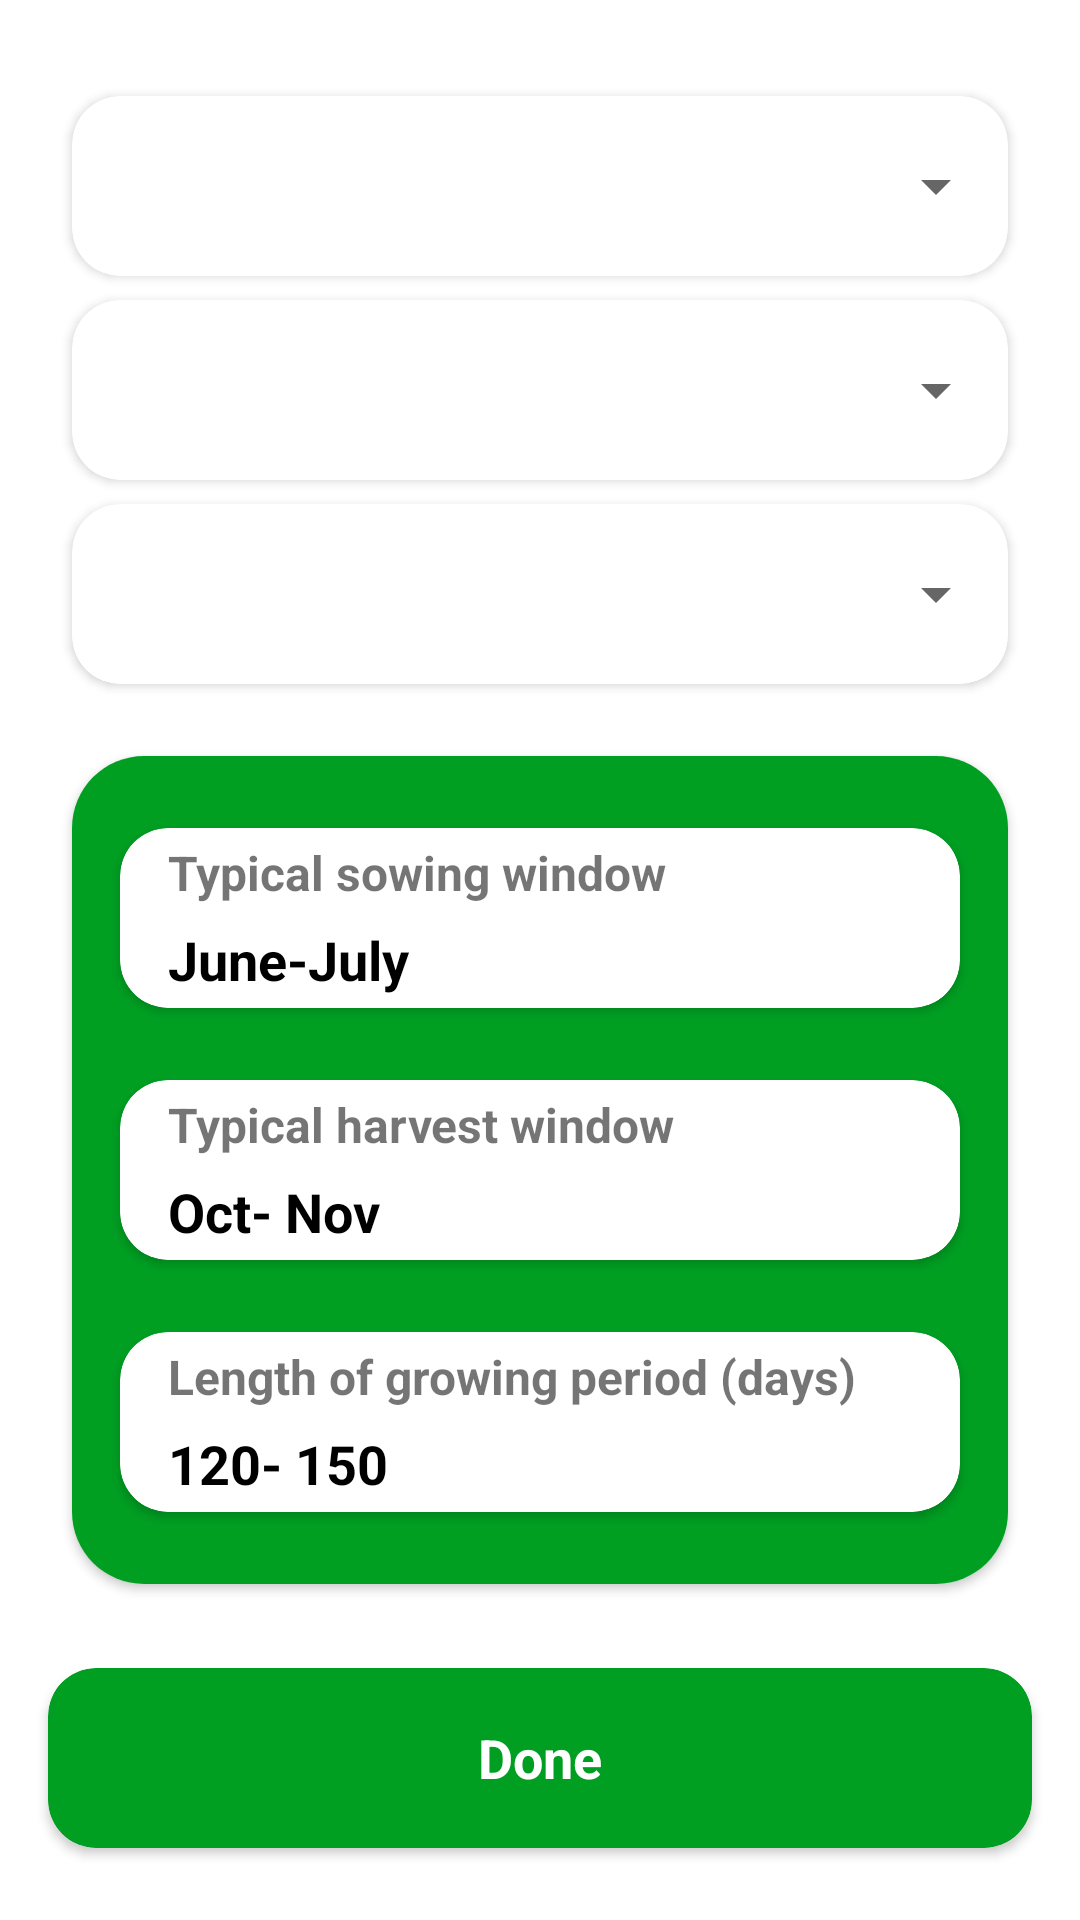

Android layout source for this screen:
<!-- AndroidManifest.xml: application theme AppTheme -->
<!-- res/layout/fragment_main_four.xml -->
<?xml version="1.0" encoding="utf-8"?>
<androidx.constraintlayout.widget.ConstraintLayout xmlns:android="http://schemas.android.com/apk/res/android"
    xmlns:tools="http://schemas.android.com/tools"
    android:layout_width="match_parent"
    android:layout_height="match_parent"
    xmlns:app="http://schemas.android.com/apk/res-auto"
    tools:context=".MainFourFragment">

    <androidx.cardview.widget.CardView
        android:id="@+id/cardView1"
        android:layout_width="match_parent"
        android:layout_height="60dp"
        android:layout_marginStart="24dp"
        android:layout_marginTop="32dp"
        android:layout_marginEnd="24dp"
        app:cardCornerRadius="16dp"
        app:layout_constraintEnd_toEndOf="parent"
        app:layout_constraintStart_toStartOf="parent"
        app:layout_constraintTop_toTopOf="parent">


        <Spinner
            android:id="@+id/spinner_state"
            android:layout_width="match_parent"
            android:layout_height="match_parent"
            android:layout_gravity="center"
            android:padding="16dp" />
    </androidx.cardview.widget.CardView>

    <androidx.cardview.widget.CardView
        android:id="@+id/cardView2"
        android:layout_width="match_parent"
        android:layout_height="60dp"
        android:layout_marginStart="24dp"
        android:layout_marginTop="8dp"
        android:layout_marginEnd="24dp"
        app:cardCornerRadius="16dp"
        app:layout_constraintEnd_toEndOf="parent"
        app:layout_constraintStart_toStartOf="parent"
        app:layout_constraintTop_toBottomOf="@+id/cardView1">


        <Spinner
            android:id="@+id/spinner_city"
            android:layout_width="match_parent"
            android:layout_height="match_parent"
            android:layout_gravity="center"
            android:padding="16dp" />
    </androidx.cardview.widget.CardView>

    <androidx.cardview.widget.CardView
        android:id="@+id/cardView3"
        android:layout_width="match_parent"
        android:layout_height="60dp"
        android:layout_marginStart="24dp"
        android:layout_marginTop="8dp"
        android:layout_marginEnd="24dp"
        app:cardCornerRadius="16dp"
        app:layout_constraintEnd_toEndOf="parent"
        app:layout_constraintStart_toStartOf="parent"
        app:layout_constraintTop_toBottomOf="@+id/cardView2">


        <Spinner
            android:id="@+id/spinner_crop"
            android:layout_width="match_parent"
            android:layout_height="match_parent"
            android:layout_gravity="center"
            android:padding="16dp" />
    </androidx.cardview.widget.CardView>

    <androidx.cardview.widget.CardView
        android:id="@+id/cardView8"
        android:layout_width="match_parent"
        android:layout_height="wrap_content"
        android:layout_marginStart="24dp"
        android:layout_marginTop="24dp"
        android:layout_marginEnd="24dp"
        app:cardCornerRadius="24dp"
        app:layout_constraintEnd_toEndOf="parent"
        app:layout_constraintStart_toStartOf="parent"
        app:layout_constraintTop_toBottomOf="@+id/cardView3">

        <LinearLayout
            android:layout_width="match_parent"
            android:layout_height="match_parent"
            android:background="#009F22"
            android:orientation="vertical">

            <androidx.cardview.widget.CardView
                android:id="@+id/cardView4"
                android:layout_width="match_parent"
                android:layout_height="60dp"
                android:layout_marginStart="16dp"
                android:layout_marginTop="24dp"
                android:layout_marginEnd="16dp"
                app:cardCornerRadius="16dp"
                app:layout_constraintEnd_toEndOf="parent"
                app:layout_constraintStart_toStartOf="parent"
                app:layout_constraintTop_toBottomOf="@+id/cardView2">

                <LinearLayout
                    android:layout_width="wrap_content"
                    android:layout_height="wrap_content"
                    android:layout_gravity="center|start"
                    android:layout_marginStart="16dp"
                    android:gravity="center"
                    android:orientation="vertical">

                    <TextView
                        android:layout_width="match_parent"
                        android:layout_height="wrap_content"
                        android:text="Typical sowing window"
                        android:textSize="16sp"
                        android:textStyle="bold" />

                    <TextView
                        android:id="@+id/sowing_tx"
                        android:layout_width="match_parent"
                        android:layout_height="wrap_content"
                        android:layout_marginTop="6dp"
                        android:text="June-July"
                        android:textColor="@color/black"
                        android:textSize="18sp"
                        android:textStyle="bold" />
                </LinearLayout>

            </androidx.cardview.widget.CardView>

            <androidx.cardview.widget.CardView
                android:id="@+id/cardView5"
                android:layout_width="match_parent"
                android:layout_height="60dp"
                android:layout_marginStart="16dp"
                android:layout_marginTop="24dp"
                android:layout_marginEnd="16dp"
                app:cardCornerRadius="16dp"
                app:layout_constraintEnd_toEndOf="parent"
                app:layout_constraintStart_toStartOf="parent"
                app:layout_constraintTop_toBottomOf="@+id/cardView2">

                <LinearLayout
                    android:layout_width="wrap_content"
                    android:layout_height="wrap_content"
                    android:layout_gravity="center|start"
                    android:layout_marginStart="16dp"
                    android:gravity="center"
                    android:orientation="vertical">

                    <TextView
                        android:layout_width="match_parent"
                        android:layout_height="wrap_content"
                        android:text="Typical harvest window"
                        android:textSize="16sp"
                        android:textStyle="bold" />

                    <TextView
                        android:id="@+id/harvest_tx"
                        android:layout_width="match_parent"
                        android:layout_height="wrap_content"
                        android:layout_marginTop="6dp"
                        android:text="Oct- Nov"
                        android:textColor="@color/black"
                        android:textSize="18sp"
                        android:textStyle="bold" />
                </LinearLayout>

            </androidx.cardview.widget.CardView>

            <androidx.cardview.widget.CardView
                android:id="@+id/cardView6"
                android:layout_width="match_parent"
                android:layout_height="60dp"
                android:layout_marginStart="16dp"
                android:layout_marginTop="24dp"
                android:layout_marginEnd="16dp"
                android:layout_marginBottom="24dp"
                app:cardCornerRadius="16dp"
                app:layout_constraintEnd_toEndOf="parent"
                app:layout_constraintStart_toStartOf="parent"
                app:layout_constraintTop_toBottomOf="@+id/cardView2">

                <LinearLayout
                    android:layout_width="wrap_content"
                    android:layout_height="wrap_content"
                    android:layout_gravity="center|start"
                    android:layout_marginStart="16dp"
                    android:gravity="center"
                    android:orientation="vertical">

                    <TextView
                        android:layout_width="match_parent"
                        android:layout_height="wrap_content"
                        android:text="Length of growing period (days)"
                        android:textSize="16sp"
                        android:textStyle="bold" />

                    <TextView
                        android:id="@+id/growing_tx"
                        android:layout_width="match_parent"
                        android:layout_height="wrap_content"
                        android:layout_marginTop="6dp"
                        android:text="120‑ 150"
                        android:textColor="@color/black"
                        android:textSize="18sp"
                        android:textStyle="bold" />
                </LinearLayout>

            </androidx.cardview.widget.CardView>

        </LinearLayout>
    </androidx.cardview.widget.CardView>

    <androidx.cardview.widget.CardView
        android:id="@+id/btn_set_selection"
        android:layout_width="match_parent"
        android:layout_height="60dp"
        android:layout_marginStart="16dp"
        android:layout_marginEnd="16dp"
        android:layout_marginBottom="24dp"
        app:cardBackgroundColor="#009F22"
        app:cardCornerRadius="16dp"
        app:layout_constraintBottom_toBottomOf="parent"
        app:layout_constraintEnd_toEndOf="parent"
        app:layout_constraintStart_toStartOf="parent">

        <TextView
            android:layout_width="wrap_content"
            android:layout_height="wrap_content"
            android:layout_gravity="center"
            android:text="Done"
            android:textColor="@color/white"
            android:textSize="18sp"
            android:textStyle="bold" />
    </androidx.cardview.widget.CardView>

</androidx.constraintlayout.widget.ConstraintLayout>
<!-- resources referenced by this layout -->
<resources>
  <color name="black">#FF000000</color>
  <color name="white">#FFFFFFFF</color>
</resources>
